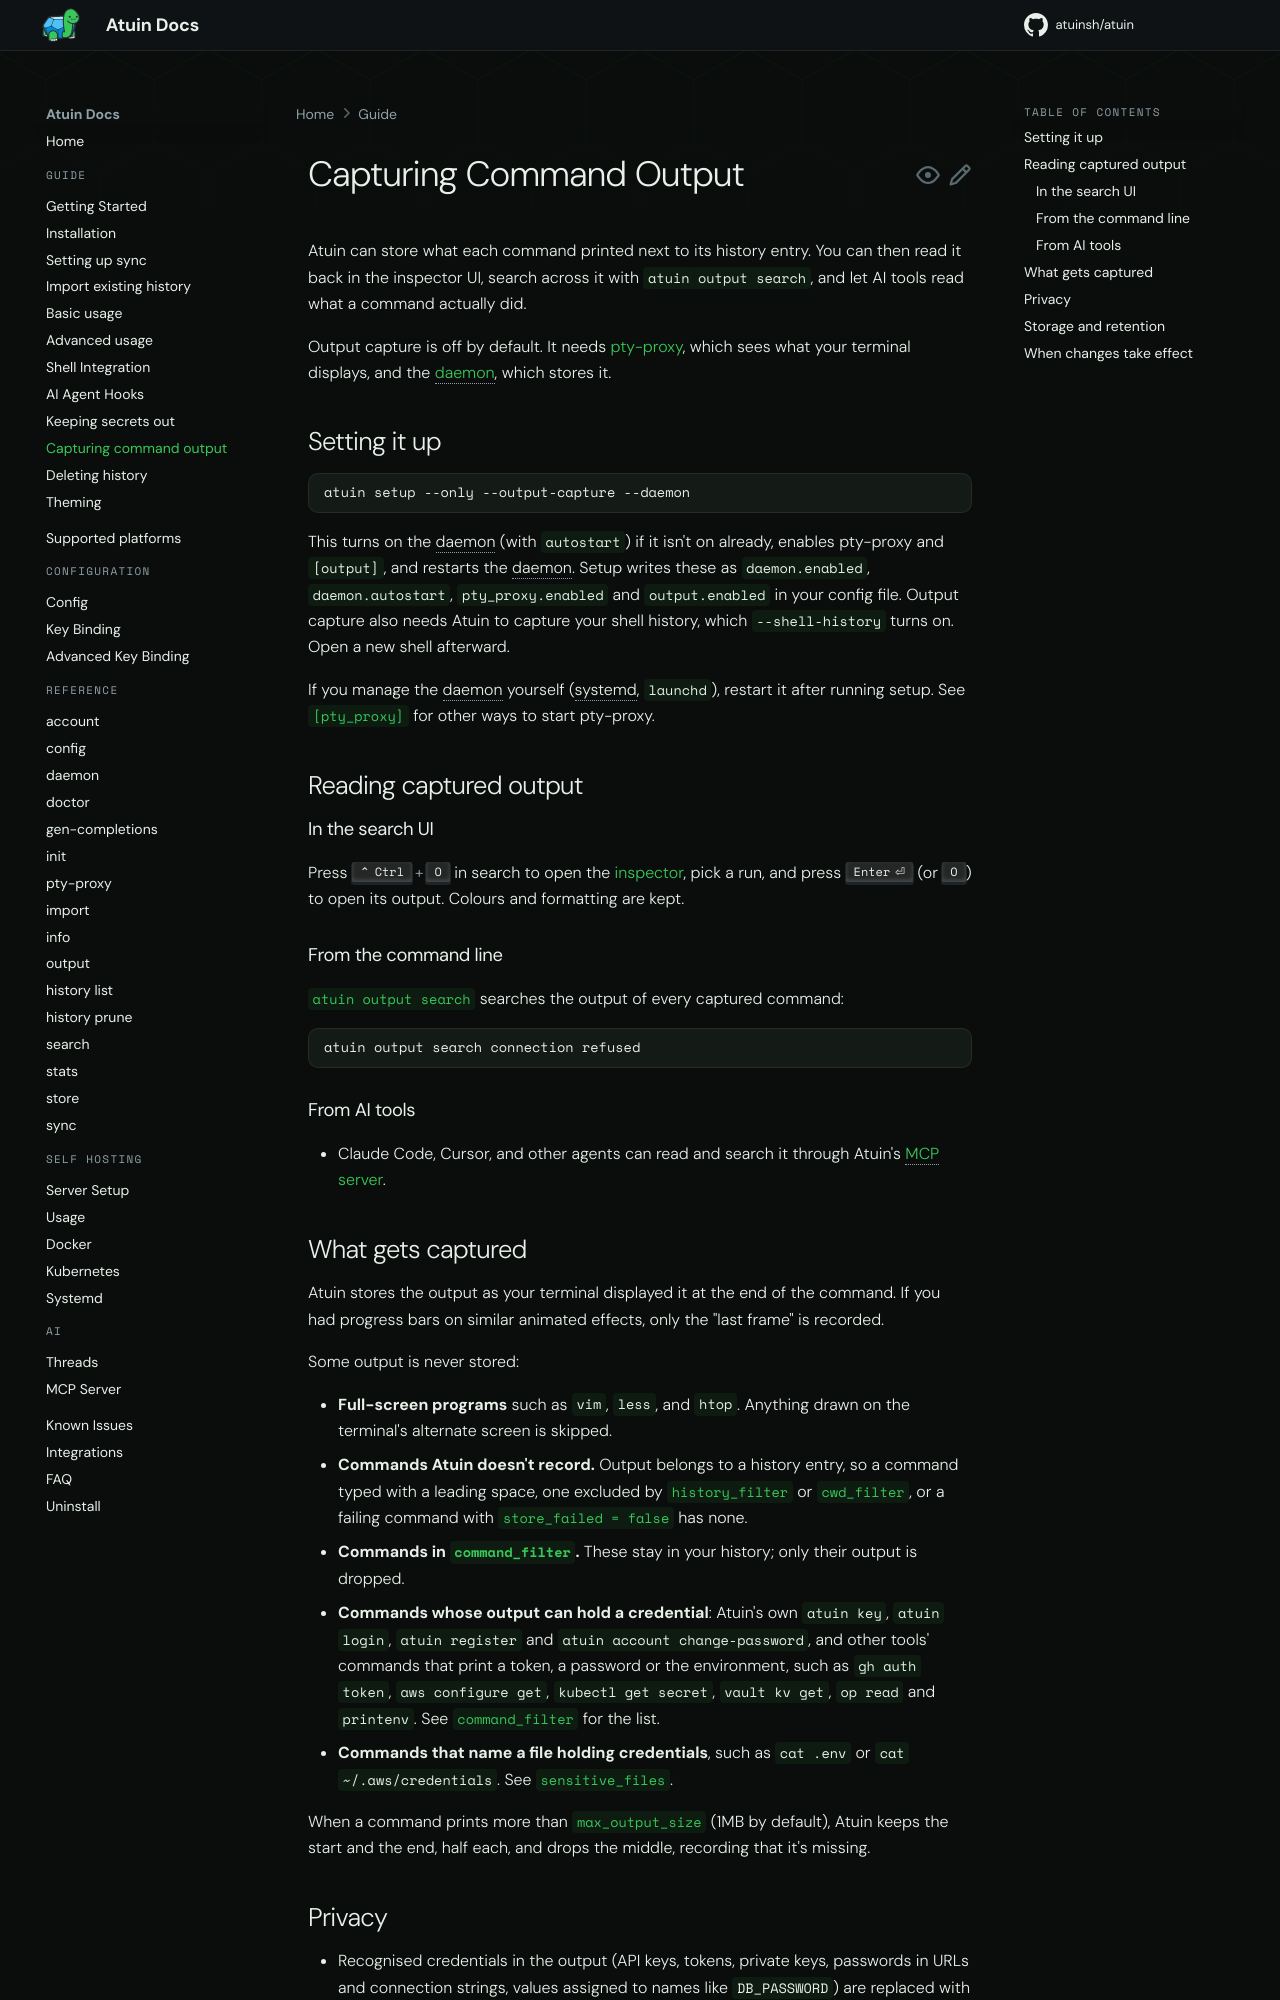

repository: atuinsh/atuin · page: 18.25/guide/output-capture/index.html · generator: mkdocs

# Capturing Command Output

Atuin can store what each command printed next to its history entry. You can
then read it back in the inspector UI, search across it with `atuin output
search`, and let AI tools read what a command actually did.

Output capture is off by default. It needs
[pty-proxy](../reference/pty-proxy.md), which sees what your terminal displays,
and the [daemon](../reference/daemon.md), which stores it.

## Setting it up

```shell
atuin setup --only --output-capture --daemon
```

This turns on the daemon (with `autostart`) if it isn't on already, enables
pty-proxy and `[output]`, and restarts the daemon. Setup writes these as
`daemon.enabled`, `daemon.autostart`, `pty_proxy.enabled` and `output.enabled`
in your config file. Output capture also needs Atuin to capture your shell
history, which `--shell-history` turns on. Open a new shell afterward.

If you manage the daemon yourself (systemd, `launchd`), restart it after
running setup. See
[`[pty_proxy]`](../reference/pty-proxy.md#initialization) for other ways to
start pty-proxy.

## Reading captured output

### In the search UI

Press ++ctrl+o++ in search to open the
[inspector](../configuration/key-binding.md#inspector), pick a run, and press
++enter++ (or ++o++) to open its output. Colours and formatting are kept.

### From the command line

[`atuin output search`](../reference/output.md) searches the output of every
captured command:

```shell
atuin output search connection refused
```

### From AI tools

- Claude Code, Cursor, and other agents can read and search it through Atuin's
  [MCP server](../ai/mcp.md).

## What gets captured

Atuin stores the output as your terminal displayed it at the end of the
command. If you had progress bars on similar animated effects, only the "last
frame" is recorded.

Some output is never stored:

- **Full-screen programs** such as `vim`, `less`, and `htop`. Anything drawn on
  the terminal's alternate screen is skipped.
- **Commands Atuin doesn't record.** Output belongs to a history entry, so a
  command typed with a leading space, one excluded by
  [`history_filter`](../configuration/config.md#history_filter) or
  [`cwd_filter`](../configuration/config.md#cwd_filter), or a failing command
  with [`store_failed = false`](../configuration/config.md#store_failed) has
  none.
- **Commands in
  [`command_filter`](../configuration/config.md#command_filter).** These stay
  in your history; only their output is dropped.
- **Commands whose output can hold a credential**: Atuin's own `atuin key`,
  `atuin login`, `atuin register` and `atuin account change-password`, and
  other tools' commands that print a token, a password or the environment,
  such as `gh auth token`, `aws configure get`, `kubectl get secret`,
  `vault kv get`, `op read` and `printenv`. See
  [`command_filter`](../configuration/config.md#command_filter) for the list.
- **Commands that name a file holding credentials**, such as `cat .env` or
  `cat ~/.aws/credentials`. See
  [`sensitive_files`](../configuration/config.md#sensitive_files).

When a command prints more than
[`max_output_size`](../configuration/config.md#max_output_size) (1MB by
default), Atuin keeps the start and the end, half each, and drops the middle,
recording that it's missing.
